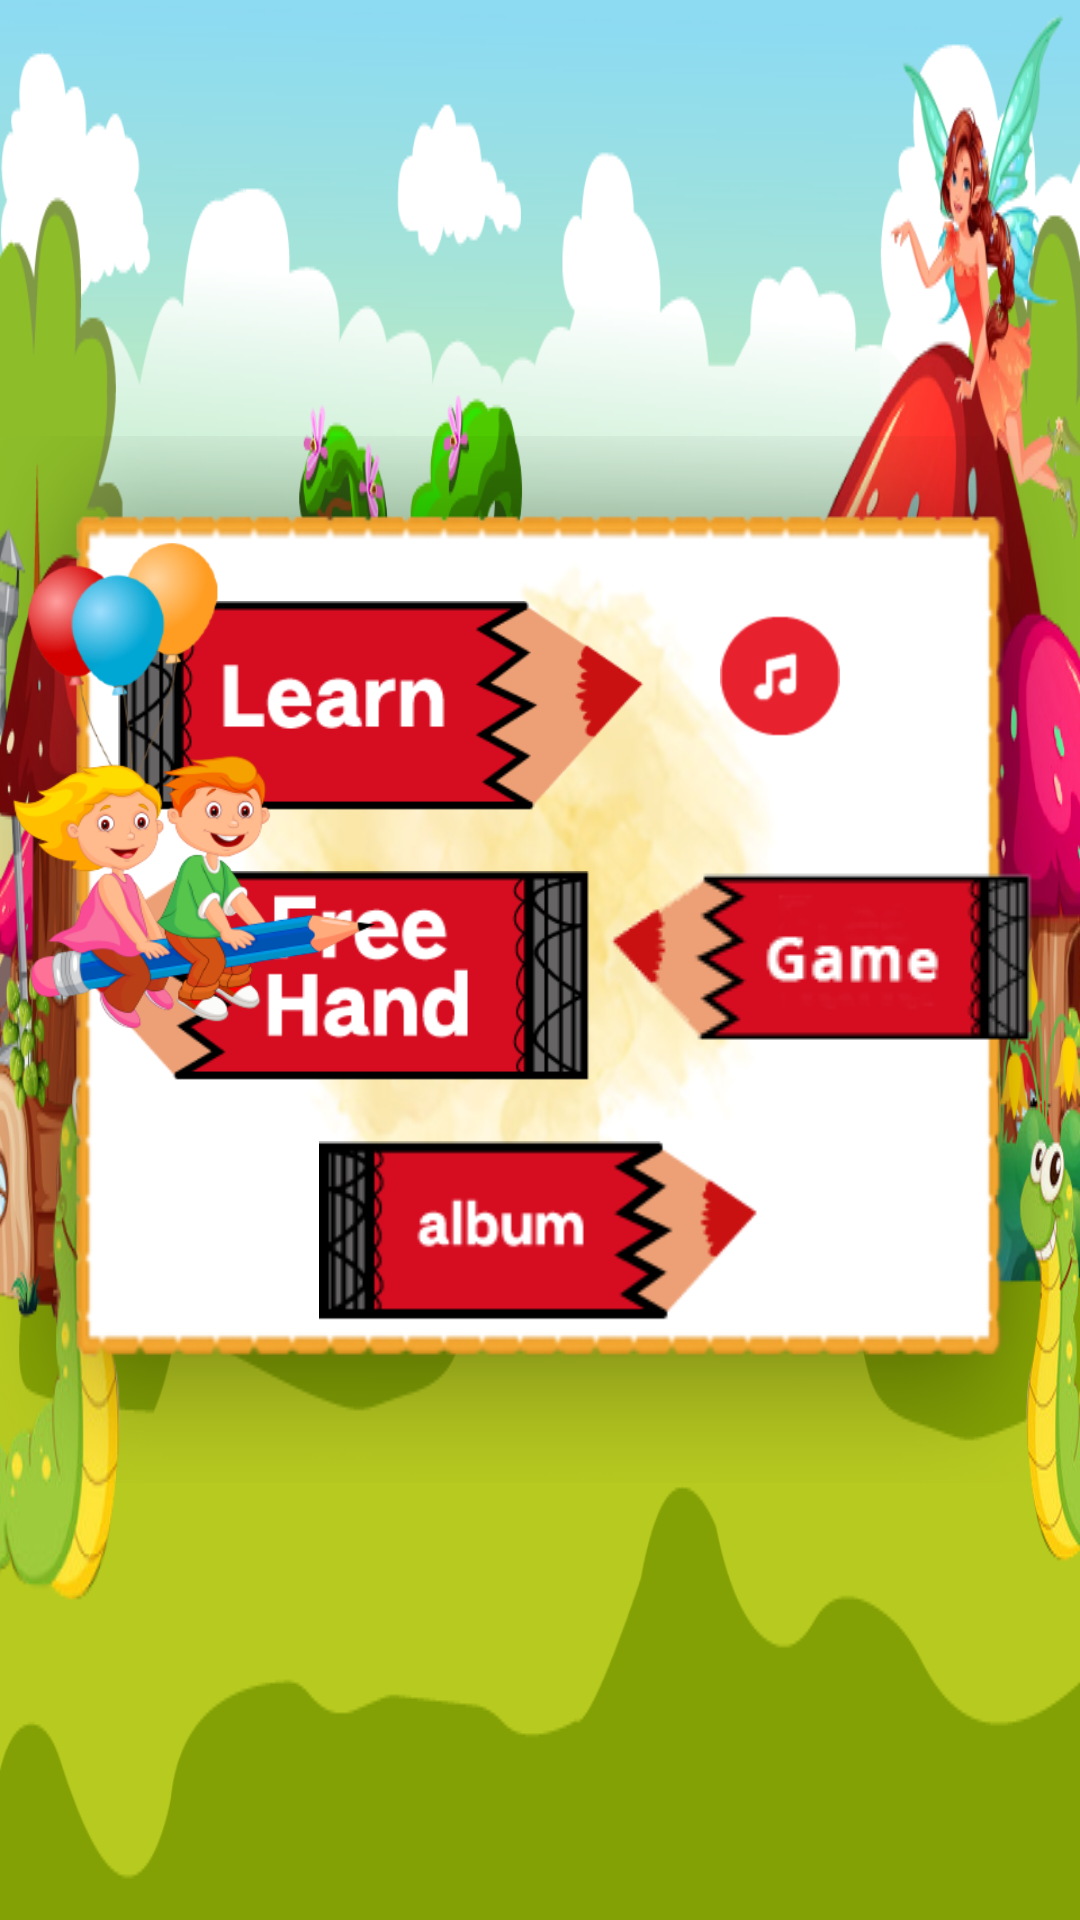

The Android layout XML behind this screen, and the referenced resources:
<!-- AndroidManifest.xml: application theme AppFullScreenTheme -->
<!-- res/layout/activity_home.xml -->
<?xml version="1.0" encoding="utf-8"?>
<RelativeLayout xmlns:android="http://schemas.android.com/apk/res/android"
    xmlns:app="http://schemas.android.com/apk/res-auto"
    xmlns:tools="http://schemas.android.com/tools"
    android:layout_width="match_parent"
    android:layout_height="match_parent"
    tools:context=".HomeActivity"
    android:background="@drawable/background">
    <LinearLayout
        android:layout_width="wrap_content"
        android:layout_height="wrap_content"
        android:layout_gravity="center"
        android:layout_margin="10dp"
        android:orientation="horizontal">
        <ImageView
            android:layout_height="wrap_content"
            android:layout_width="0dp"
            android:layout_weight=".1"/>
        <ImageView
            android:layout_width="0dp"
            android:layout_height="wrap_content"
            android:layout_weight=".1"/>
        <ImageView
            android:layout_width="0dp"
            android:layout_height="wrap_content"
            android:layout_weight=".1"/>
    </LinearLayout>
    <LinearLayout
        android:id="@+id/board"
        android:layout_width="wrap_content"
        android:layout_height="wrap_content"
        android:layout_centerInParent="true"
        android:orientation="vertical"
        android:background="@drawable/h_bg">
        <LinearLayout
            android:id="@+id/firstGridLeft"
            android:layout_width="match_parent"
            android:layout_height="wrap_content"
            android:orientation="horizontal"
            android:layout_marginTop="45dp"
            android:layout_marginRight="65dp">
            <ImageView
                android:id="@+id/learnButton"
                android:layout_weight=".2"
                android:layout_width="200dp"
                android:layout_height="70dp"
                android:layout_marginLeft="30dp"
                android:layout_marginTop="10dp"
                android:src="@drawable/learn_button"/>

            <ImageView
                android:id="@+id/musicButton"
                android:layout_width="70dp"
                android:layout_height="70dp"
                android:paddingRight="15dp"
                android:paddingLeft="15dp"
                android:layout_gravity="right"
                android:src="@drawable/music_button" />
        </LinearLayout>
        <LinearLayout
            android:id="@+id/secondGridRight"
            android:layout_width="match_parent"
            android:layout_height="wrap_content"
            android:orientation="horizontal"
            android:layout_marginTop="20dp">
            <ImageView
                android:layout_width="wrap_content"
                android:layout_height="wrap_content"
                android:layout_weight=".2"/>
            <ImageView
                android:id="@+id/freeHandButton"
                android:layout_weight=".1"
                android:layout_width="170dp"
                android:layout_height="70dp"
                android:src="@drawable/free_hand_button"/>
            <ImageView
                android:id="@+id/game"
                android:layout_weight=".1"
                android:layout_height="wrap_content"
                android:layout_width="wrap_content"
                android:src="@drawable/game_button"
                android:layout_gravity="right"/>
            <ImageView
                android:layout_width="wrap_content"
                android:layout_height="wrap_content"
                android:layout_weight=".1"/>
        </LinearLayout>
        <LinearLayout
            android:id="@+id/lastGridLeft"
            android:layout_width="match_parent"
            android:layout_height="wrap_content"
            android:layout_marginTop="20dp"
            android:orientation="horizontal">
            <ImageView
                android:id="@+id/albumButton"
                android:layout_width="150dp"
                android:layout_height="60dp"
                android:layout_weight=".1"
                android:background="@android:color/transparent"
                android:src="@drawable/album_button"/>
        </LinearLayout>

    </LinearLayout>
    <RelativeLayout
        android:layout_width="match_parent"
        android:layout_height="match_parent">

        <ImageView
            android:id="@+id/balloon"
            android:layout_width="wrap_content"
            android:layout_height="wrap_content"
            android:src="@drawable/h_bal"/>
        <ImageView
            android:id="@+id/kid"
            android:layout_width="wrap_content"
            android:layout_height="wrap_content"
            android:src="@drawable/h_kid"/>
    </RelativeLayout>

    <ImageView
        android:id="@+id/logo"
        android:layout_width="100dp"
        android:layout_height="100dp"
        android:padding="15dp"
        android:visibility="invisible"
        android:src="@drawable/logo"/>

</RelativeLayout>
<!-- resources referenced by this layout -->
<resources>
  <!-- drawable album_button: png bitmap (drawable, 4406 bytes) -->
  <!-- drawable background: png bitmap (drawable, 393827 bytes) -->
  <!-- drawable free_hand_button: png bitmap (drawable, 8236 bytes) -->
  <!-- drawable game_button: png bitmap (drawable, 5754 bytes) -->
  <!-- drawable h_bal: png bitmap (drawable, 24494 bytes) -->
  <!-- drawable h_bg: png bitmap (drawable, 83063 bytes) -->
  <!-- drawable h_kid: png bitmap (drawable, 50708 bytes) -->
  <!-- drawable learn_button: png bitmap (drawable, 7174 bytes) -->
  <!-- drawable logo: png bitmap (drawable, 6662 bytes) -->
  <!-- drawable music_button: png bitmap (drawable, 1245 bytes) -->
  <style name="AppFullScreenTheme" parent="Theme.AppCompat.Light.NoActionBar">
          <item name="android:windowNoTitle">true</item>
          <item name="android:windowActionBar">false</item>
          <item name="android:windowFullscreen">true</item>
          <item name="android:screenOrientation">landscape</item>
          <item name="android:windowContentOverlay">@null</item>
      </style>
</resources>
